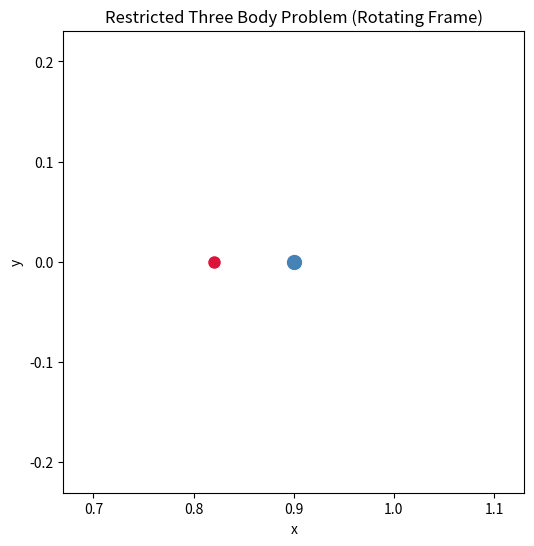

Python code for this plot:
import numpy as np
from scipy.integrate import solve_ivp
import matplotlib.pyplot as plt
from matplotlib.animation import FuncAnimation

MU = 0.1


def potential_derivatives(x, y):
    r1_sq = (x + MU) ** 2 + y**2
    r2_sq = (x - 1 + MU) ** 2 + y**2
    r1 = np.sqrt(r1_sq)
    r2 = np.sqrt(r2_sq)
    dudx = x - (1 - MU) * (x + MU) / r1**3 - MU * (x - 1 + MU) / r2**3
    dudy = y - (1 - MU) * y / r1**3 - MU * y / r2**3
    return dudx, dudy


def crtbp(t, state):
    x, y, vx, vy = state
    dudx, dudy = potential_derivatives(x, y)
    ax = 2 * vy + dudx
    ay = -2 * vx + dudy
    return [vx, vy, ax, ay]


state0 = [0.82, 0.0, 0.0, 0.35]
t = np.linspace(0, 40, 4000)
sol = solve_ivp(crtbp, [0, 40], state0, t_eval=t, rtol=1e-9, atol=1e-11)

x = sol.y[0]
y = sol.y[1]

primary1 = (-MU, 0)
primary2 = (1 - MU, 0)

TRAIL_LENGTH = 200

fig, ax = plt.subplots(figsize=(8, 6))
margin = 0.15
ax.set_xlim(x.min() - margin, x.max() + margin)
ax.set_ylim(y.min() - margin, y.max() + margin)
ax.set_aspect('equal')
ax.set_title('Restricted Three Body Problem (Rotating Frame)')
ax.set_xlabel('x')
ax.set_ylabel('y')

ax.plot(*primary1, 'o', color='goldenrod', markersize=14, label='Primary 1')
ax.plot(*primary2, 'o', color='steelblue', markersize=10, label='Primary 2')

probe, = ax.plot([], [], 'o', color='crimson', markersize=8)
trail, = ax.plot([], [], lw=0.8, color='crimson', alpha=0.7)


def update(frame):
    probe.set_data([x[frame]], [y[frame]])
    start = max(0, frame - TRAIL_LENGTH)
    trail.set_data(x[start:frame], y[start:frame])
    return probe, trail


ani = FuncAnimation(fig, update, frames=len(t), interval=10, blit=True)
plt.show()
